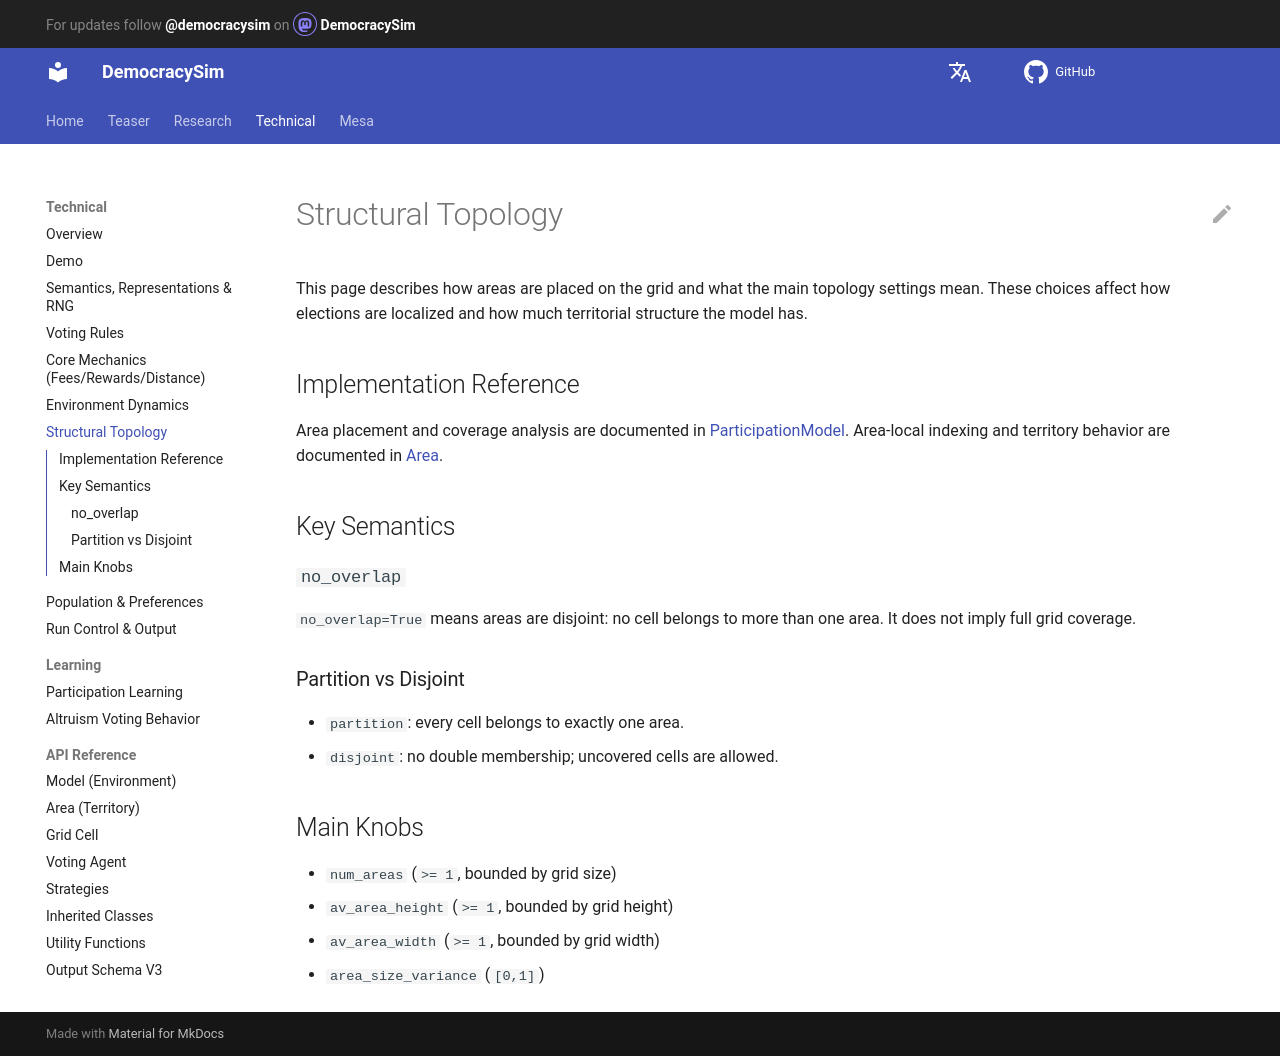

repository: jurikane/DemocracySim · page: technical/structural_topology/index.html · generator: mkdocs

# Structural Topology

This page describes how areas are placed on the grid and what the main topology
settings mean. These choices affect how elections are localized and how much
territorial structure the model has.

## Implementation Reference

Area placement and coverage analysis are documented in
[ParticipationModel](api/Model.md). Area-local indexing and territory behavior
are documented in [Area](api/Area.md).

## Key Semantics

### `no_overlap`

`no_overlap=True` means areas are disjoint: no cell belongs to more than one area.
It does not imply full grid coverage.

### Partition vs Disjoint

- `partition`: every cell belongs to exactly one area.
- `disjoint`: no double membership; uncovered cells are allowed.

## Main Knobs

- `num_areas` (`>= 1`, bounded by grid size)
- `av_area_height` (`>= 1`, bounded by grid height)
- `av_area_width` (`>= 1`, bounded by grid width)
- `area_size_variance` (`[0,1]`)
